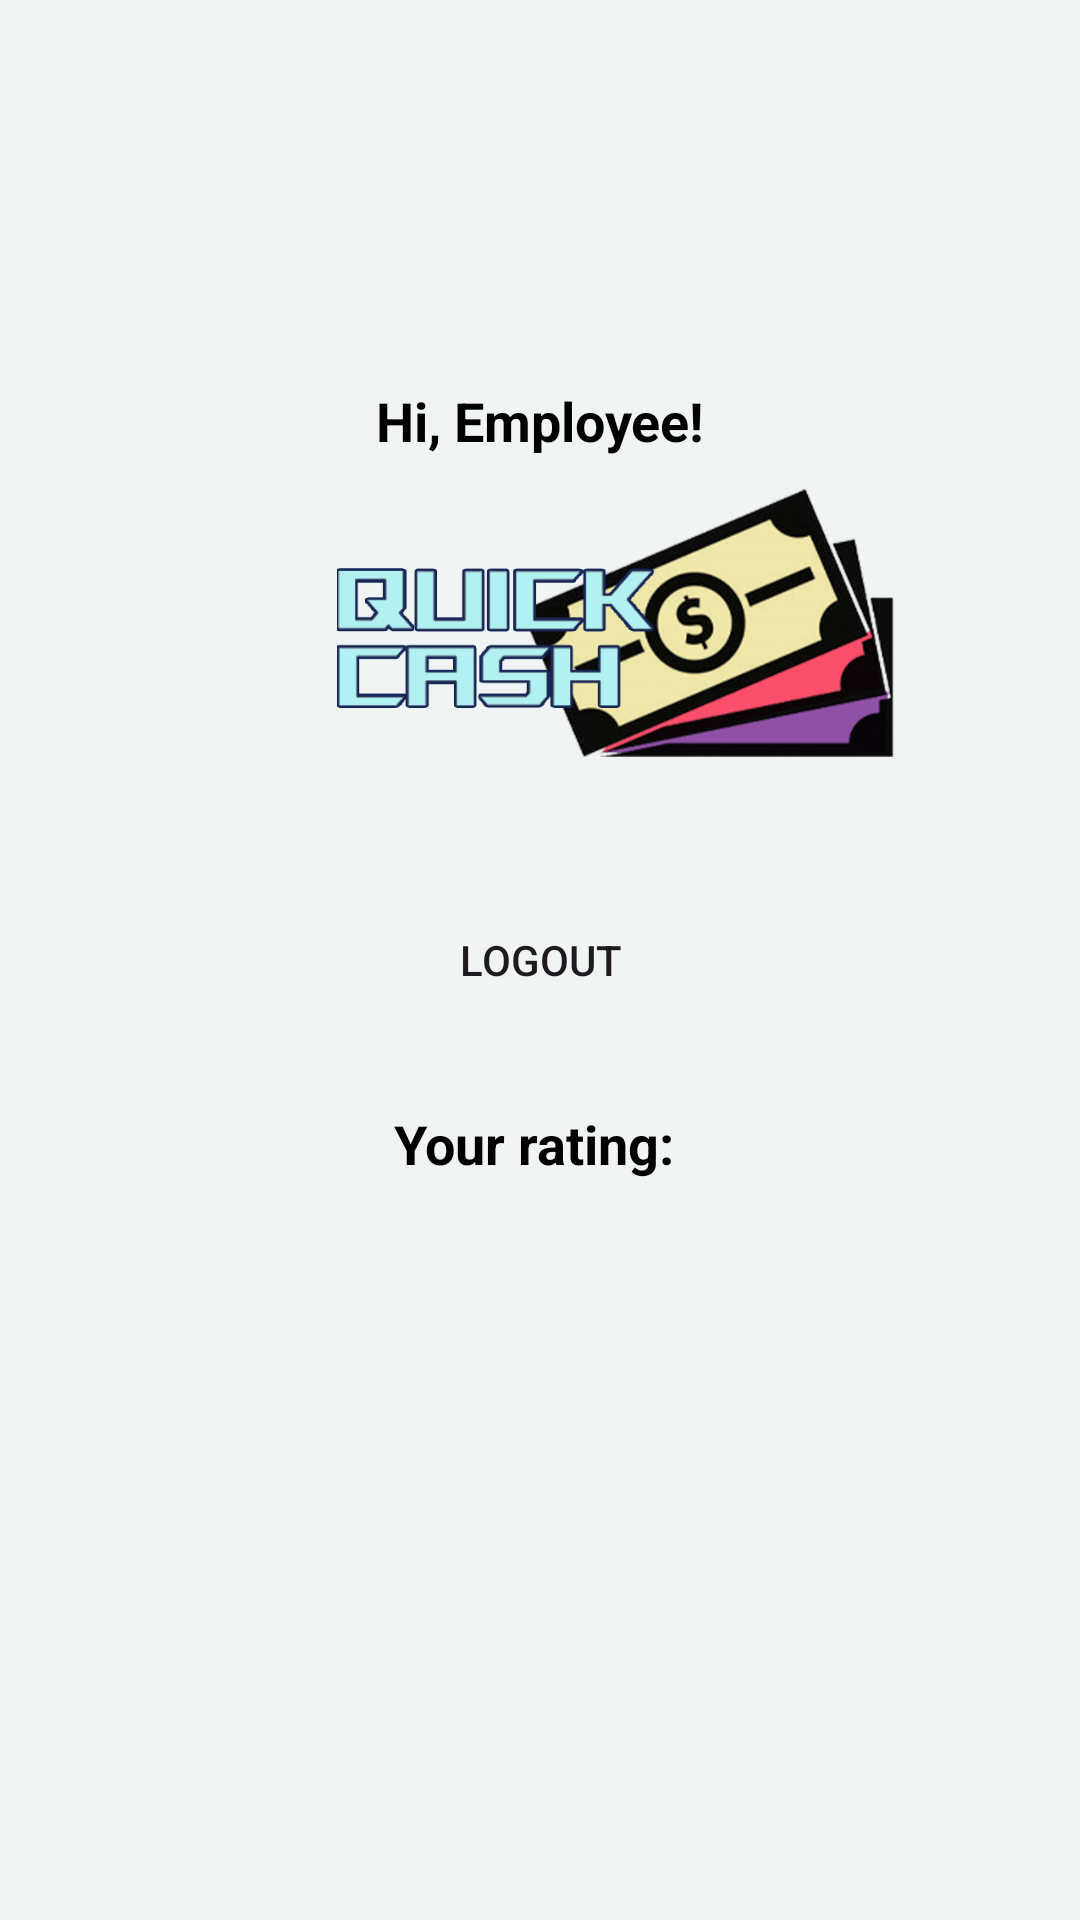

The Android layout XML behind this screen, and the referenced resources:
<!-- AndroidManifest.xml: application theme Theme.Csci3130_w24_group20_Quick_Cash -->
<!-- res/layout/fragment_employee_profile.xml -->
<?xml version="1.0" encoding="utf-8"?>
<FrameLayout xmlns:android="http://schemas.android.com/apk/res/android"
    xmlns:app="http://schemas.android.com/apk/res-auto"
    xmlns:tools="http://schemas.android.com/tools"
    android:id="@+id/fragment_employee_profile"
    android:layout_width="match_parent"
    android:layout_height="match_parent"
    android:background="@color/background">
    <androidx.constraintlayout.widget.ConstraintLayout
        android:layout_width="match_parent"
        android:layout_height="match_parent"
        android:background="@color/background"
        tools:context=".BaseEmployerActivity.BaseEmployerActivity">


        <ImageView
            android:id="@+id/imageView4"
            android:layout_width="169dp"
            android:layout_height="127dp"
            android:layout_marginEnd="206dp"
            android:src="@drawable/shape"
            app:layout_constraintEnd_toEndOf="parent"
            app:layout_constraintHorizontal_bias="0.0"
            app:layout_constraintStart_toStartOf="parent"
            app:layout_constraintTop_toTopOf="parent" />

        <ImageView
            android:id="@+id/quickCashLogo"
            android:layout_width="201dp"
            android:layout_height="92dp"
            android:layout_gravity="center_horizontal"
            android:layout_marginStart="105dp"
            android:layout_marginTop="10dp"
            android:layout_marginEnd="105dp"
            android:src="@drawable/login_draw"
            app:layout_constraintEnd_toEndOf="parent"
            app:layout_constraintHorizontal_bias="0.0"
            app:layout_constraintStart_toStartOf="parent"
            app:layout_constraintTop_toBottomOf="@+id/welcomeBack" />

        <TextView
            android:id="@+id/welcomeBack"
            android:layout_width="0dp"
            android:layout_height="wrap_content"
            android:layout_marginBottom="143dp"
            android:text="Hi, Employee!"
            android:textAlignment="center"
            android:textColor="@color/black"
            android:textSize="18sp"
            android:textStyle="bold"
            app:layout_constraintBottom_toTopOf="@+id/logoutButton"
            app:layout_constraintEnd_toEndOf="parent"
            app:layout_constraintStart_toStartOf="parent"
            app:layout_constraintTop_toBottomOf="@+id/imageView4" />

        <Button
            android:id="@+id/logoutButton"
            android:layout_width="292dp"
            android:layout_height="48dp"
            android:layout_gravity="center_horizontal"
            android:layout_marginStart="16dp"
            android:layout_marginEnd="16dp"
            android:layout_marginBottom="295dp"
            android:background="@drawable/login_btn"
            android:text="Logout"
            app:layout_constraintBottom_toBottomOf="parent"
            app:layout_constraintEnd_toEndOf="parent"
            app:layout_constraintStart_toStartOf="parent"
            app:layout_constraintTop_toBottomOf="@+id/welcomeBack">
        </Button>

        <TextView
            android:id="@+id/ratingText"
            android:layout_width="0dp"
            android:layout_height="wrap_content"
            android:layout_marginTop="25dp"
            android:text="Your rating: "
            android:textAlignment="center"
            android:textColor="@color/black"
            android:textSize="18sp"
            android:textStyle="bold"
            app:layout_constraintEnd_toEndOf="parent"
            app:layout_constraintStart_toStartOf="parent"
            app:layout_constraintTop_toBottomOf="@+id/logoutButton" />

    </androidx.constraintlayout.widget.ConstraintLayout>

</FrameLayout>
<!-- resources referenced by this layout -->
<resources>
  <color name="background">#F0F4F3</color>
  <color name="black">#FF000000</color>
  <!-- drawable login_draw: png bitmap (drawable, 143266 bytes) -->
  <style name="Theme.Csci3130_w24_group20_Quick_Cash" parent="Base.Theme.Csci3130_w24_group20_Quick_Cash" />
  <style name="Base.Theme.Csci3130_w24_group20_Quick_Cash" parent="Theme.Material3.DayNight.NoActionBar">
          
          
      </style>
</resources>
